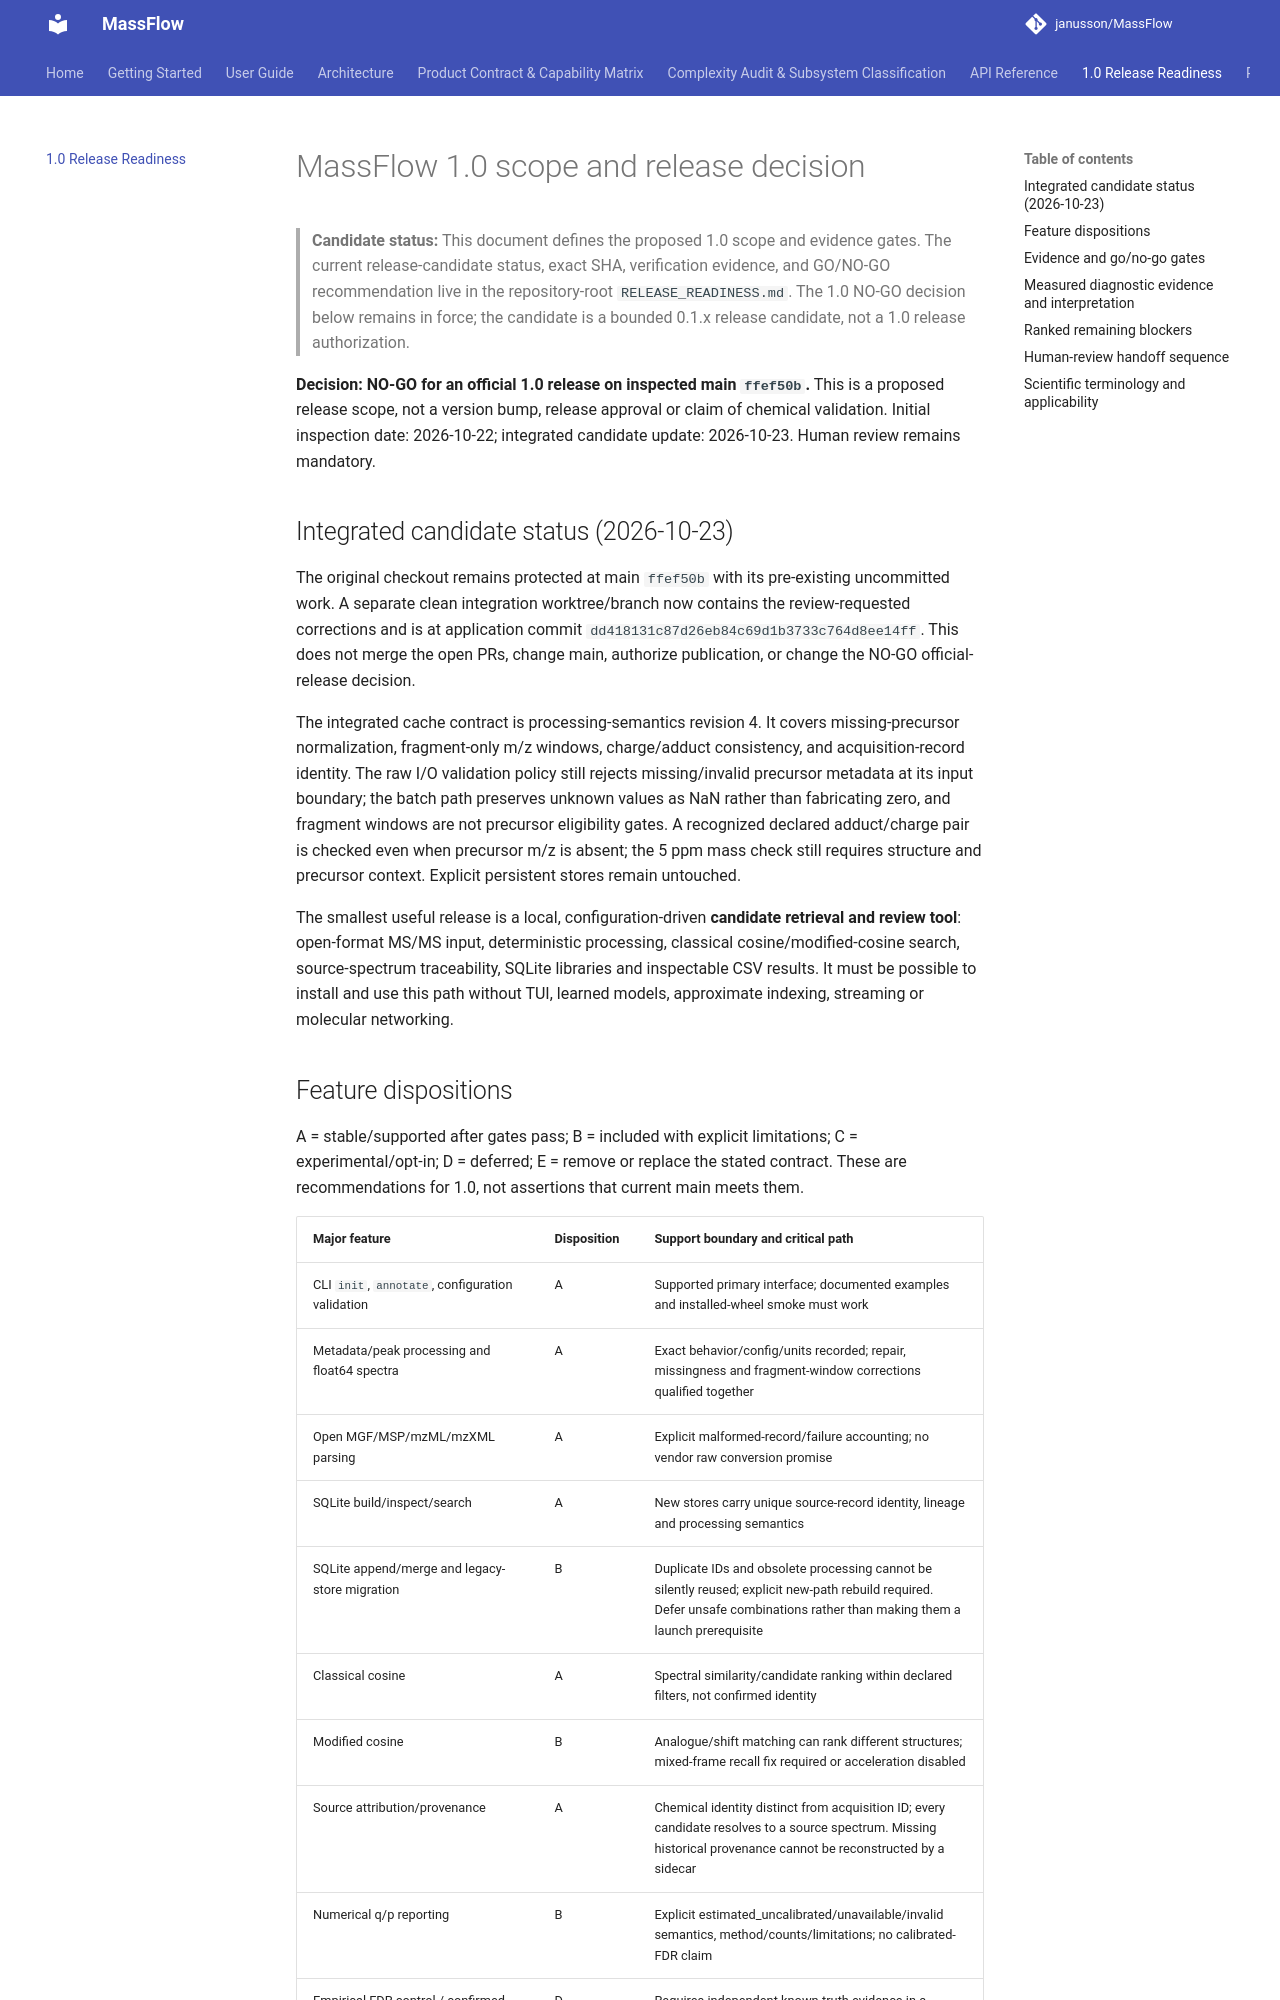

repository: janusson/MassFlow · page: release/1.0-readiness/index.html · generator: mkdocs

# MassFlow 1.0 scope and release decision

> **Candidate status:** This document defines the proposed 1.0 scope and evidence gates. The current release-candidate status, exact SHA, verification evidence, and GO/NO-GO recommendation live in the repository-root `RELEASE_READINESS.md`. The 1.0 NO-GO decision below remains in force; the candidate is a bounded 0.1.x release candidate, not a 1.0 release authorization.

**Decision: NO-GO for an official 1.0 release on inspected main `ffef50b`.**
This is a proposed release scope, not a version bump, release approval or claim of
chemical validation. Initial inspection date: 2026-10-22; integrated candidate update: 2026-10-23. Human review remains mandatory.


## Integrated candidate status (2026-10-23)

The original checkout remains protected at main `ffef50b` with its pre-existing
uncommitted work. A separate clean integration worktree/branch now contains the
review-requested corrections and is at application commit
`dd418131c87d26eb84c69d1b3733c764d8ee14ff`. This does not merge the open PRs,
change main, authorize publication, or change the NO-GO official-release decision.

The integrated cache contract is processing-semantics revision 4. It covers
missing-precursor normalization, fragment-only m/z windows, charge/adduct
consistency, and acquisition-record identity. The raw I/O validation policy still
rejects missing/invalid precursor metadata at its input boundary; the batch path
preserves unknown values as NaN rather than fabricating zero, and fragment windows
are not precursor eligibility gates. A recognized declared adduct/charge pair is
checked even when precursor m/z is absent; the 5 ppm mass check still requires
structure and precursor context. Explicit persistent stores remain untouched.

The smallest useful release is a local, configuration-driven **candidate retrieval
and review tool**: open-format MS/MS input, deterministic processing, classical
cosine/modified-cosine search, source-spectrum traceability, SQLite libraries and
inspectable CSV results. It must be possible to install and use this path without
TUI, learned models, approximate indexing, streaming or molecular networking.
